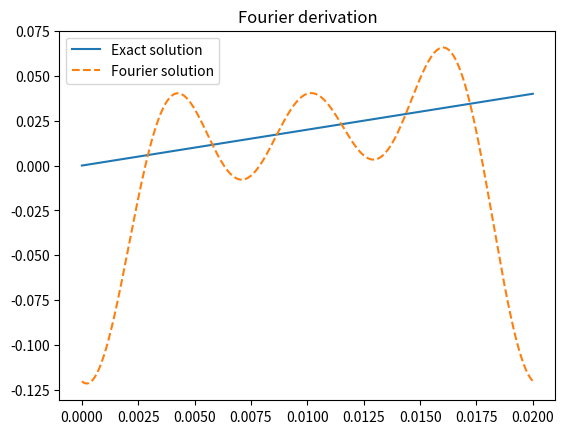

Write the Python code that produced this figure.
import numpy as np
import matplotlib.pyplot as plt
from scipy.fft import fftfreq, fft, ifft


def func1(t):
    return pow(np.cos(200 * np.pi * t), 3) + np.cos(10 * np.pi * t + np.pi / 4)


def func2(t):
    return pow(t, 2)


def der_func1(t):
    return -10 * np.pi * (
            60 * pow(np.cos(200 * np.pi * t), 2) * np.sin(200 * np.pi * t) + np.sin(np.pi / 4 + 10 * np.pi * t))


def der_func2(t):
    return 2 * t


def make_noisy(f_l, t_l, sigma_l=2e-1, mu_l=0):
    f_l += np.random.normal(mu_l, sigma_l, size=f_l.shape)
    return f_l


def finite_diff(local_f: callable, t_loc, dt_loc=1e-5, noisy=True, sigma_l=1e-2):
    derivative = np.empty_like(t_loc)
    if noisy:
        for i in range(len(t_loc)):
            derivative[i] = (make_noisy(local_f(t_loc[i] + dt_loc), t_loc[i], sigma_l=sigma_l) - make_noisy(
                local_f(t_loc[i] - dt_loc), t_loc[i], sigma_l=sigma_l)) / (2 * dt_loc)
    else:
        for i in range(len(t_loc)):
            derivative[i] = (local_f(t_loc[i] + dt_loc) - local_f(t_loc[i] - dt_loc)) / (2 * dt_loc)
    return derivative, t_loc


def report_finite_diff(func_type=1, sigma=1e-2, noisy_val=False):
    a = 0
    b = 0.02
    dt = 1e-5
    N = int((b - a) / dt)
    time = np.linspace(a, b, N)
    if func_type == 1:
        der, t1 = finite_diff(func1, time, dt_loc=dt, noisy=noisy_val, sigma_l=sigma)
        exact_der = der_func1(time)
    else:
        der, t1 = finite_diff(func2, time, dt_loc=dt, noisy=noisy_val, sigma_l=sigma)
        exact_der = der_func2(time)
    plt.plot(time, exact_der, label="Exact solution")
    plt.plot(t1, der, "--", label="FD solution")
    plt.legend()
    plt.text(0, -300, "dt=" + str(dt), bbox=dict(boxstyle="round",
                                                 ec=(1., 0.5, 0.5),
                                                 fc=(1., 0.8, 0.8),
                                                 ))
    if noisy_val:
        plt.title("FD with noise")
        plt.text(0, 0, "sigma=" + str(sigma), bbox=dict(boxstyle="round",
                                                        ec=(1., 0.5, 0.5),
                                                        fc=(1., 0.8, 0.8),
                                                        ))
    else:
        plt.title("FD no noise")
    plt.show()


def rect(t, border):
    res = np.ones_like(t)
    for i in range(len(res)):
        if abs(t[i]) > border:
            res[i] = 0.
    return res


def fourier_derivation(f: callable, t_loc, dt_loc, rect_border=3000, noisy=False, sigma_l=1e-2):
    f_t = f(t_loc)
    if noisy:
        f_t = make_noisy(f_t, t_loc, sigma_l=sigma_l)
    F = fft(f_t)
    omega = 2 * np.pi * fftfreq(f_t.shape[0], d=dt_loc)
    # plt.plot(omega)
    # plt.show()
    m = rect(omega, rect_border)
    F_res = 1j * omega * F * m
    derivative = np.real(ifft(F_res))
    return derivative, t_loc


def report_fourier(func_type=1, noisy_val=False, sigma=1e-2):
    a = 0
    b = 0.02
    dt = 1e-5
    N = int((b - a) / dt)
    time = np.linspace(a, b, N)
    if func_type == 1:
        der, t1 = fourier_derivation(func1, time, dt, noisy=noisy_val, sigma_l=sigma)
        exact_der = der_func1(time)
    else:
        der, t1 = fourier_derivation(func2, time, dt, rect_border=1000, noisy=noisy_val, sigma_l=sigma)
        exact_der = der_func2(time)
    plt.plot(time, exact_der, label="Exact solution")
    plt.plot(t1, der, "--", label="Fourier solution")
    plt.legend()
    if noisy_val:
        plt.text(0, 0, "sigma=" + str(sigma), bbox=dict(boxstyle="round",
                                                           ec=(1., 0.5, 0.5),
                                                           fc=(1., 0.8, 0.8),
                                                           ))
    plt.title("Fourier derivation")
    plt.show()


def report_least_sqaures(sigma=1e-2):
    a = 0
    b = 0.1
    dt = 1e-5
    N = int((b - a) / dt)
    time = np.linspace(a, b, N)
    f2 = make_noisy(func2(time), time, sigma_l=sigma)
    poly = np.polyfit(time, f2, deg=2)
    exact_der = der_func2(time)
    plt.plot(time, exact_der, label="Exact solution")
    plt.plot(time, 2*time*poly[0]+poly[1], "--", label="MNK solution")
    plt.text(0, 0, "sigma=" + str(sigma), bbox=dict(boxstyle="round",
                                                       ec=(1., 0.5, 0.5),
                                                       fc=(1., 0.8, 0.8),
                                                       ))
    plt.legend()
    plt.title("МНК")
    plt.show()


report_finite_diff(func_type=2, noisy_val=False, sigma=1e-2)
# report_finite_diff(func_type=2, noisy_val=True, sigma=1e-3)
# report_finite_diff(func_type=2, noisy_val=True, sigma=1e-2)
# report_fourier(func_type=1, noisy_val=True, sigma=1e-2)
report_fourier(func_type=2, noisy_val=False, sigma=1e-2)
# report_fourier(func_type=2, noisy_val=True, sigma=1e-2)
# report_least_sqaures(sigma=1)
# report_least_sqaures(sigma=1e-1)
# report_least_sqaures(sigma=1e-2)
